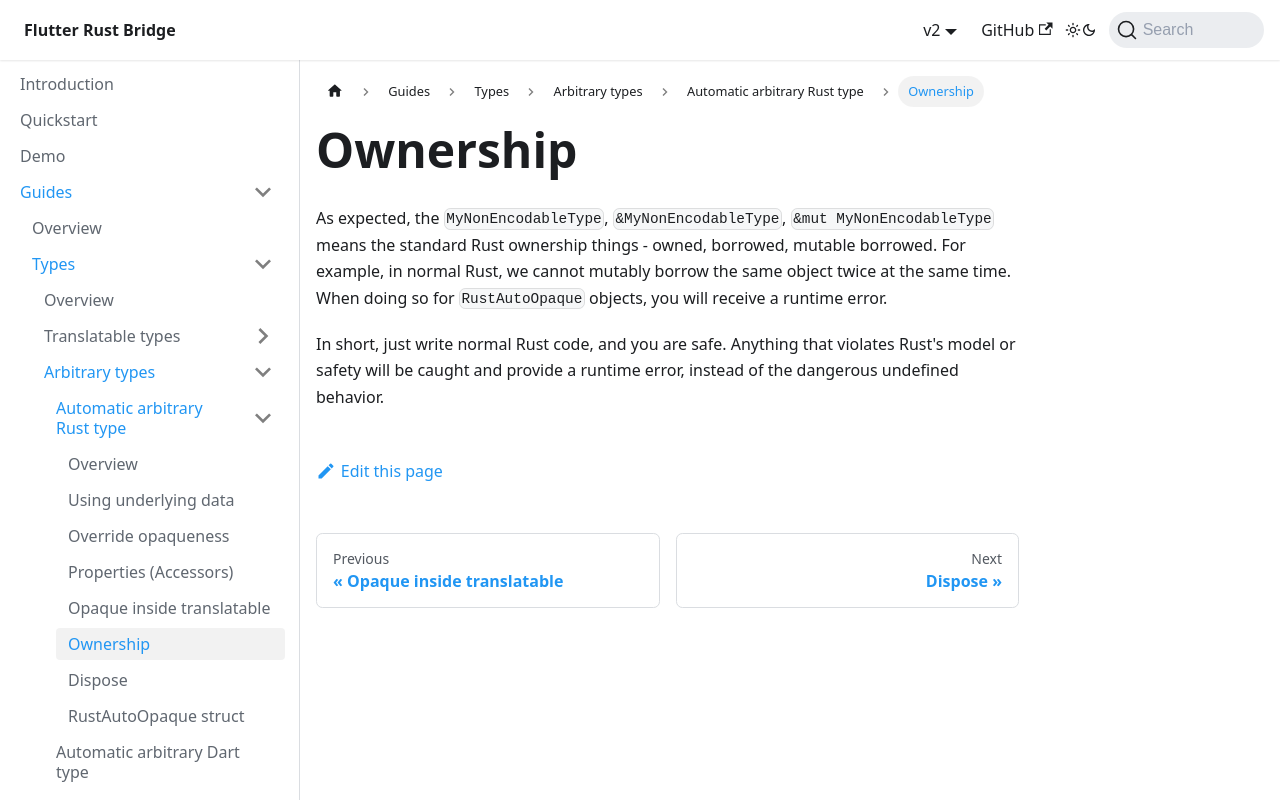

repository: fzyzcjy/flutter_rust_bridge · page: guides/types/arbitrary/rust-auto-opaque/ownership.html · generator: docusaurus

# Ownership

As expected, the `MyNonEncodableType`, `&MyNonEncodableType`, `&mut MyNonEncodableType`
means the standard Rust ownership things - owned, borrowed, mutable borrowed.
For example, in normal Rust, we cannot mutably borrow the same object twice at the same time.
When doing so for `RustAutoOpaque` objects, you will receive a runtime error.

In short, just write normal Rust code, and you are safe.
Anything that violates Rust's model or safety will be caught and provide a runtime error,
instead of the dangerous undefined behavior.
